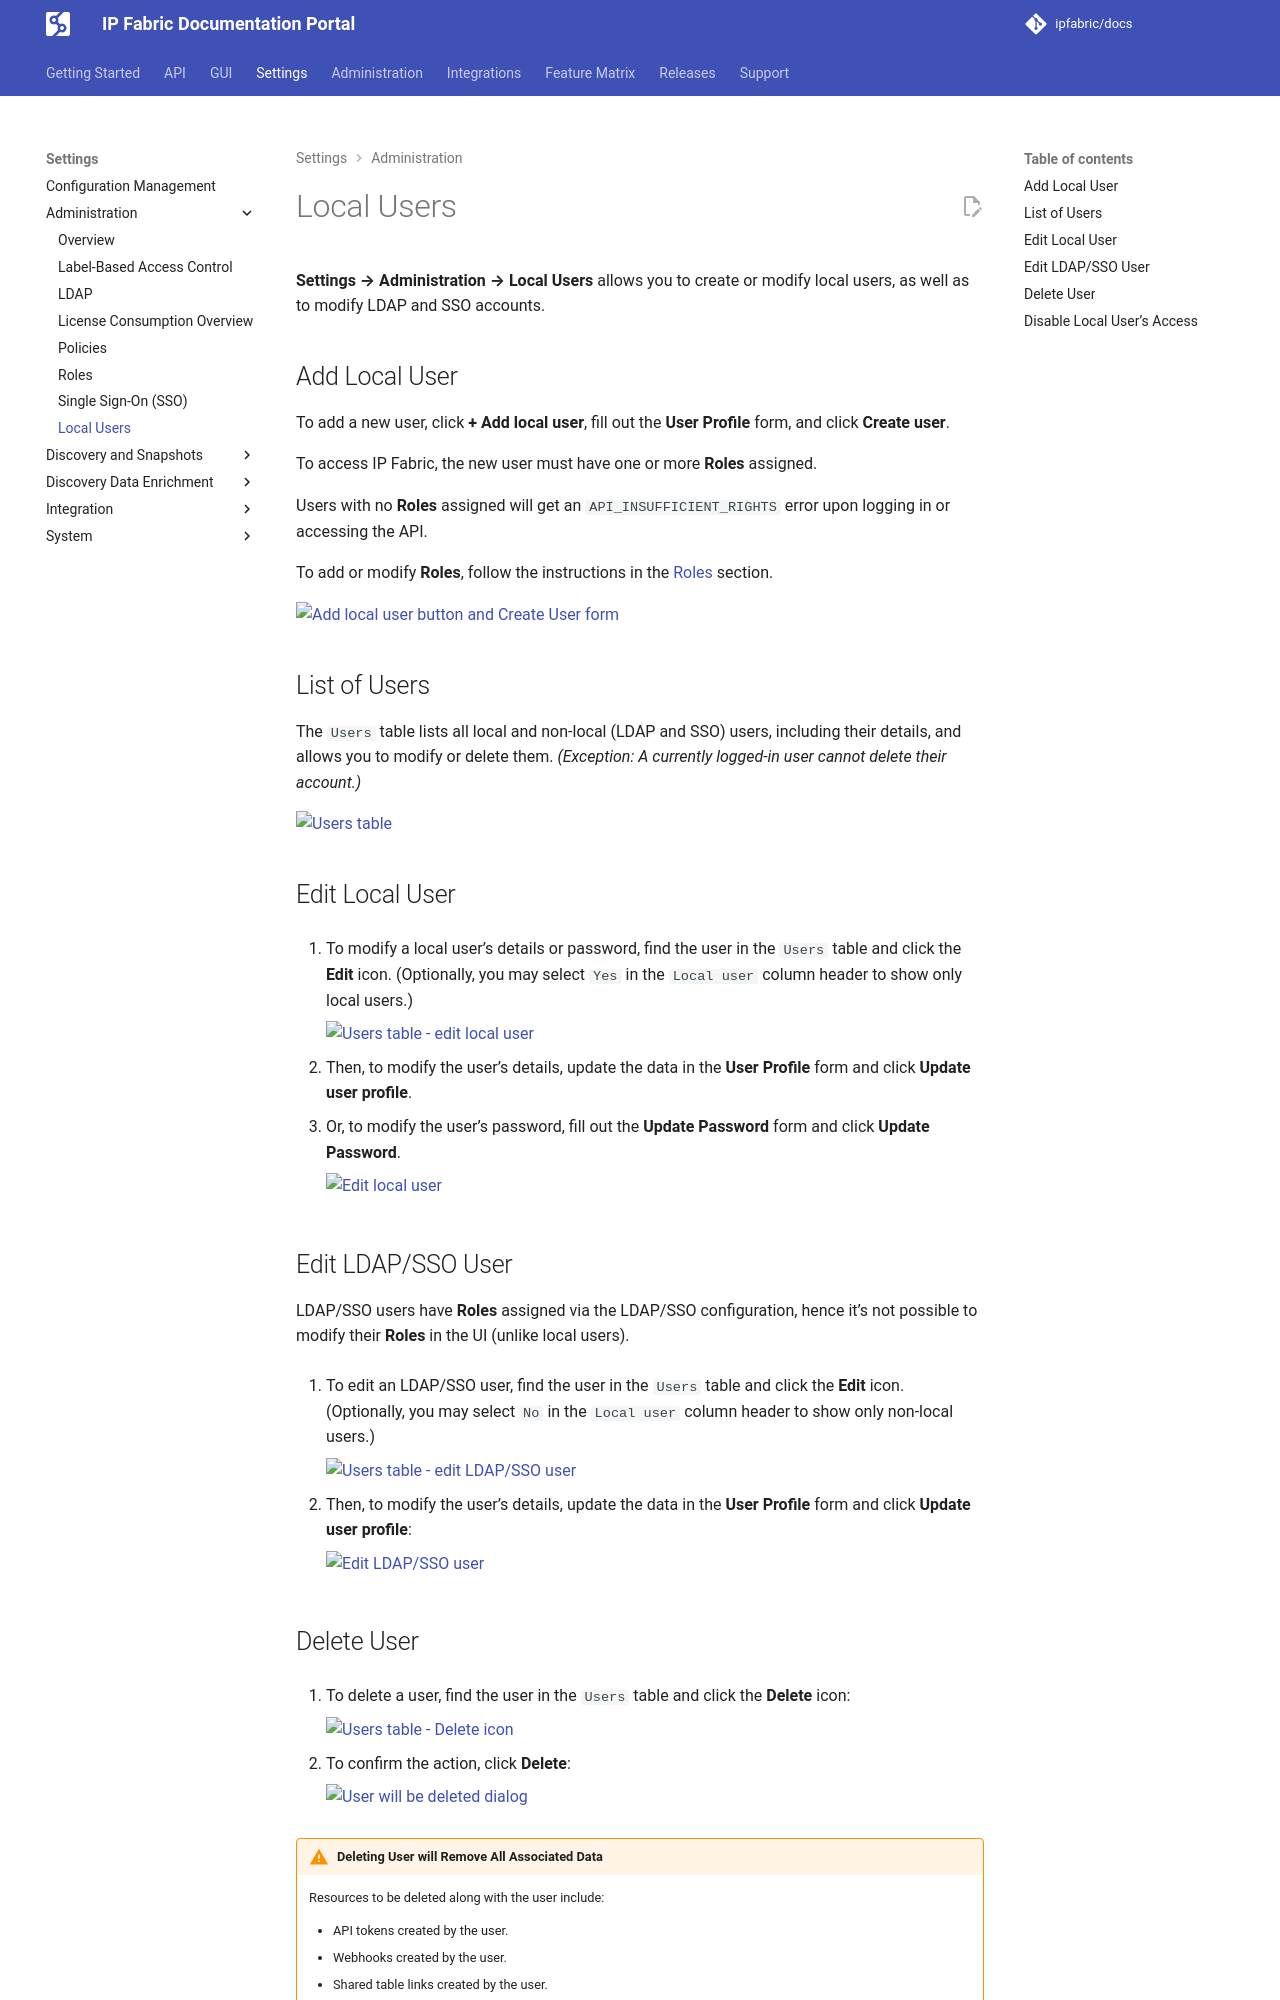

repository: ipfabric/docs · page: 8.2/IP_Fabric_Settings/administration/users/index.html · generator: mkdocs

---
description: This section contains information on how to manage IP Fabric users.
---

# Local Users

**Settings --> Administration --> Local Users** allows you to create or modify
local users, as well as to modify LDAP and SSO accounts.

## Add Local User

To add a new user, click **+ Add local user**, fill out the **User Profile**
form, and click **Create user**.

To access IP Fabric, the new user must have one or more **Roles** assigned.

Users with no **Roles** assigned will get an `API_INSUFFICIENT_RIGHTS` error
upon logging in or accessing the API.

To add or modify **Roles**, follow the instructions in the [Roles](roles.md)
section.

![Add local user button and Create User form](../../images/settings/administration/local-users/settings-administration-local-users_local.webp)

## List of Users

The `Users` table lists all local and non-local (LDAP and SSO) users,
including their details, and allows you to modify or delete them. _(Exception:
A currently logged-in user cannot delete their account.)_

![Users table](../../images/settings/administration/local-users/settings-administration-local-users_table.webp)

## Edit Local User

1. To modify a local user's details or password, find the user in the `Users`
   table and click the **Edit** icon. (Optionally, you may select `Yes` in the
   `Local user` column header to show only local users.)

   ![Users table - edit local user](../../images/settings/administration/local-users/settings-administration-users_users-table-edit-local.webp)

2. Then, to modify the user's details, update the data in the **User Profile**
   form and click **Update user profile**.

3. Or, to modify the user's password, fill out the **Update Password** form and
   click **Update Password**.

   ![Edit local user](../../images/settings/administration/local-users/settings-administration-users_users-edit-local.webp)

## Edit LDAP/SSO User

LDAP/SSO users have **Roles** assigned via the LDAP/SSO configuration, hence
it's not possible to modify their **Roles** in the UI (unlike local users).

1. To edit an LDAP/SSO user, find the user in the `Users` table and click the
   **Edit** icon. (Optionally, you may select `No` in the `Local user` column
   header to show only non-local users.)

   ![Users table - edit LDAP/SSO user](../../images/settings/administration/local-users/settings-administration-users_users-table-edit-ldap.webp)

2. Then, to modify the user's details, update the data in the **User Profile**
   form and click **Update user profile**:

   ![Edit LDAP/SSO user](../../images/settings/administration/local-users/settings-administration-local-users_ldap.webp)
